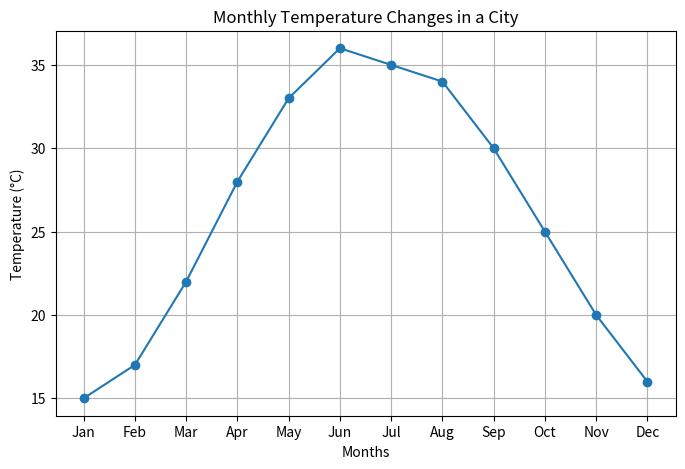

The matplotlib source for this figure:
import matplotlib.pyplot as plt

# Data
months = [
    "Jan", "Feb", "Mar", "Apr", "May", "Jun",
    "Jul", "Aug", "Sep", "Oct", "Nov", "Dec"
]

temperatures = [15, 17, 22, 28, 33, 36, 35, 34, 30, 25, 20, 16]

# Create line chart
plt.figure(figsize=(8, 5))
plt.plot(months, temperatures, marker='o')

# Labels and title
plt.xlabel("Months")
plt.ylabel("Temperature (°C)")
plt.title("Monthly Temperature Changes in a City")

# Show grid
plt.grid(True)

# Display chart
plt.show()
